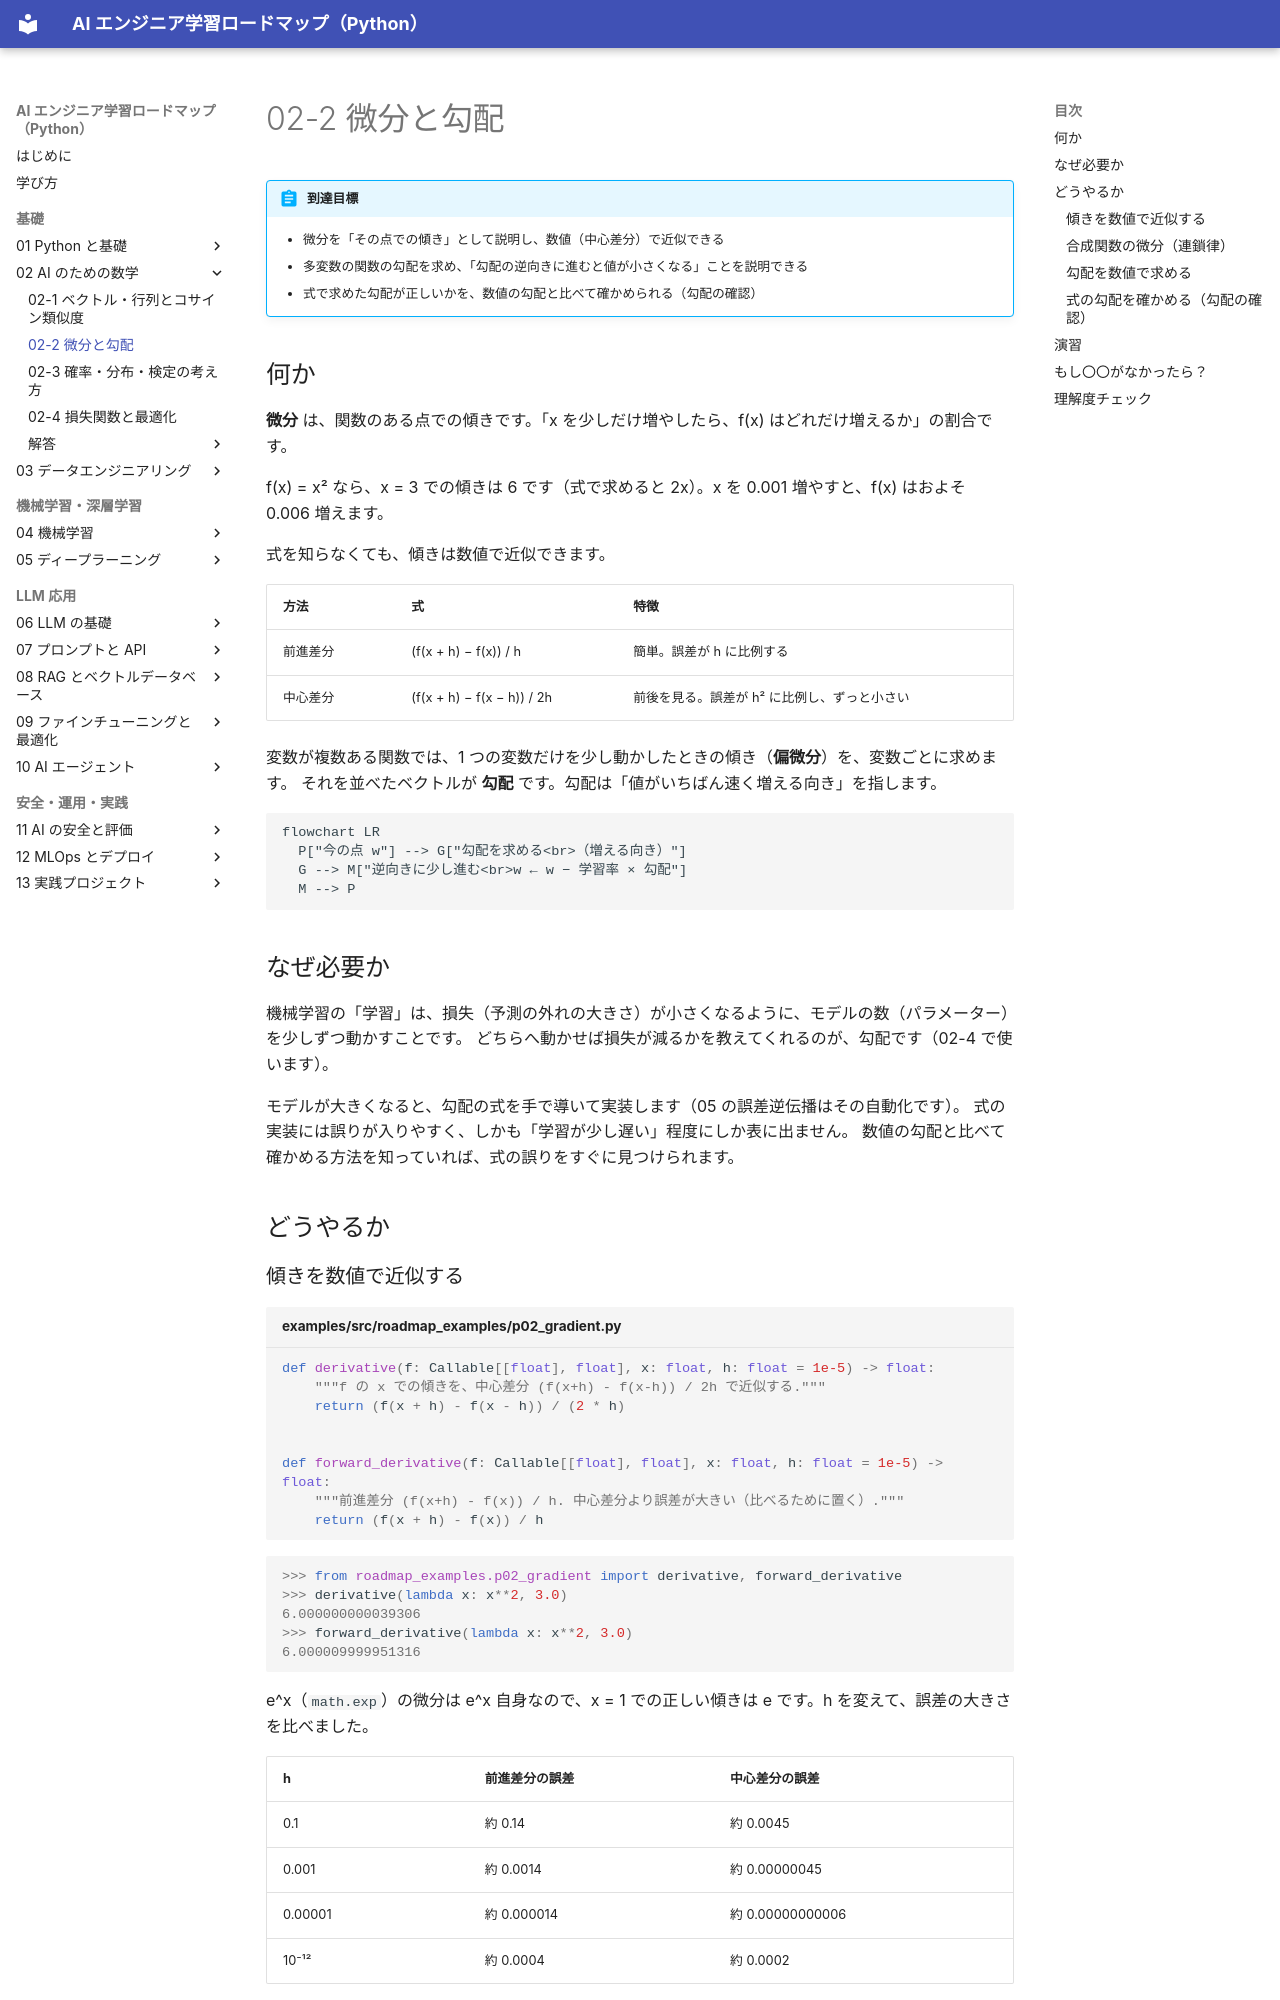

repository: shoyo-maya-bot/ai-engineer-roadmap · page: 02-math/02-2-derivative-gradient/index.html · generator: mkdocs

# 02-2 微分と勾配

!!! abstract "到達目標"
    - 微分を「その点での傾き」として説明し、数値（中心差分）で近似できる
    - 多変数の関数の勾配を求め、「勾配の逆向きに進むと値が小さくなる」ことを説明できる
    - 式で求めた勾配が正しいかを、数値の勾配と比べて確かめられる（勾配の確認）

## 何か

**微分** は、関数のある点での傾きです。「x を少しだけ増やしたら、f(x) はどれだけ増えるか」の割合です。

f(x) = x² なら、x = 3 での傾きは 6 です（式で求めると 2x）。x を 0.001 増やすと、f(x) はおよそ 0.006 増えます。

式を知らなくても、傾きは数値で近似できます。

| 方法 | 式 | 特徴 |
|---|---|---|
| 前進差分 | (f(x + h) − f(x)) / h | 簡単。誤差が h に比例する |
| 中心差分 | (f(x + h) − f(x − h)) / 2h | 前後を見る。誤差が h² に比例し、ずっと小さい |

変数が複数ある関数では、1 つの変数だけを少し動かしたときの傾き（**偏微分**）を、変数ごとに求めます。
それを並べたベクトルが **勾配** です。勾配は「値がいちばん速く増える向き」を指します。

```mermaid
flowchart LR
  P["今の点 w"] --> G["勾配を求める<br>（増える向き）"]
  G --> M["逆向きに少し進む<br>w ← w − 学習率 × 勾配"]
  M --> P
```

## なぜ必要か

機械学習の「学習」は、損失（予測の外れの大きさ）が小さくなるように、モデルの数（パラメーター）を少しずつ動かすことです。
どちらへ動かせば損失が減るかを教えてくれるのが、勾配です（02-4 で使います）。

モデルが大きくなると、勾配の式を手で導いて実装します（05 の誤差逆伝播はその自動化です）。
式の実装には誤りが入りやすく、しかも「学習が少し遅い」程度にしか表に出ません。
数値の勾配と比べて確かめる方法を知っていれば、式の誤りをすぐに見つけられます。

## どうやるか
